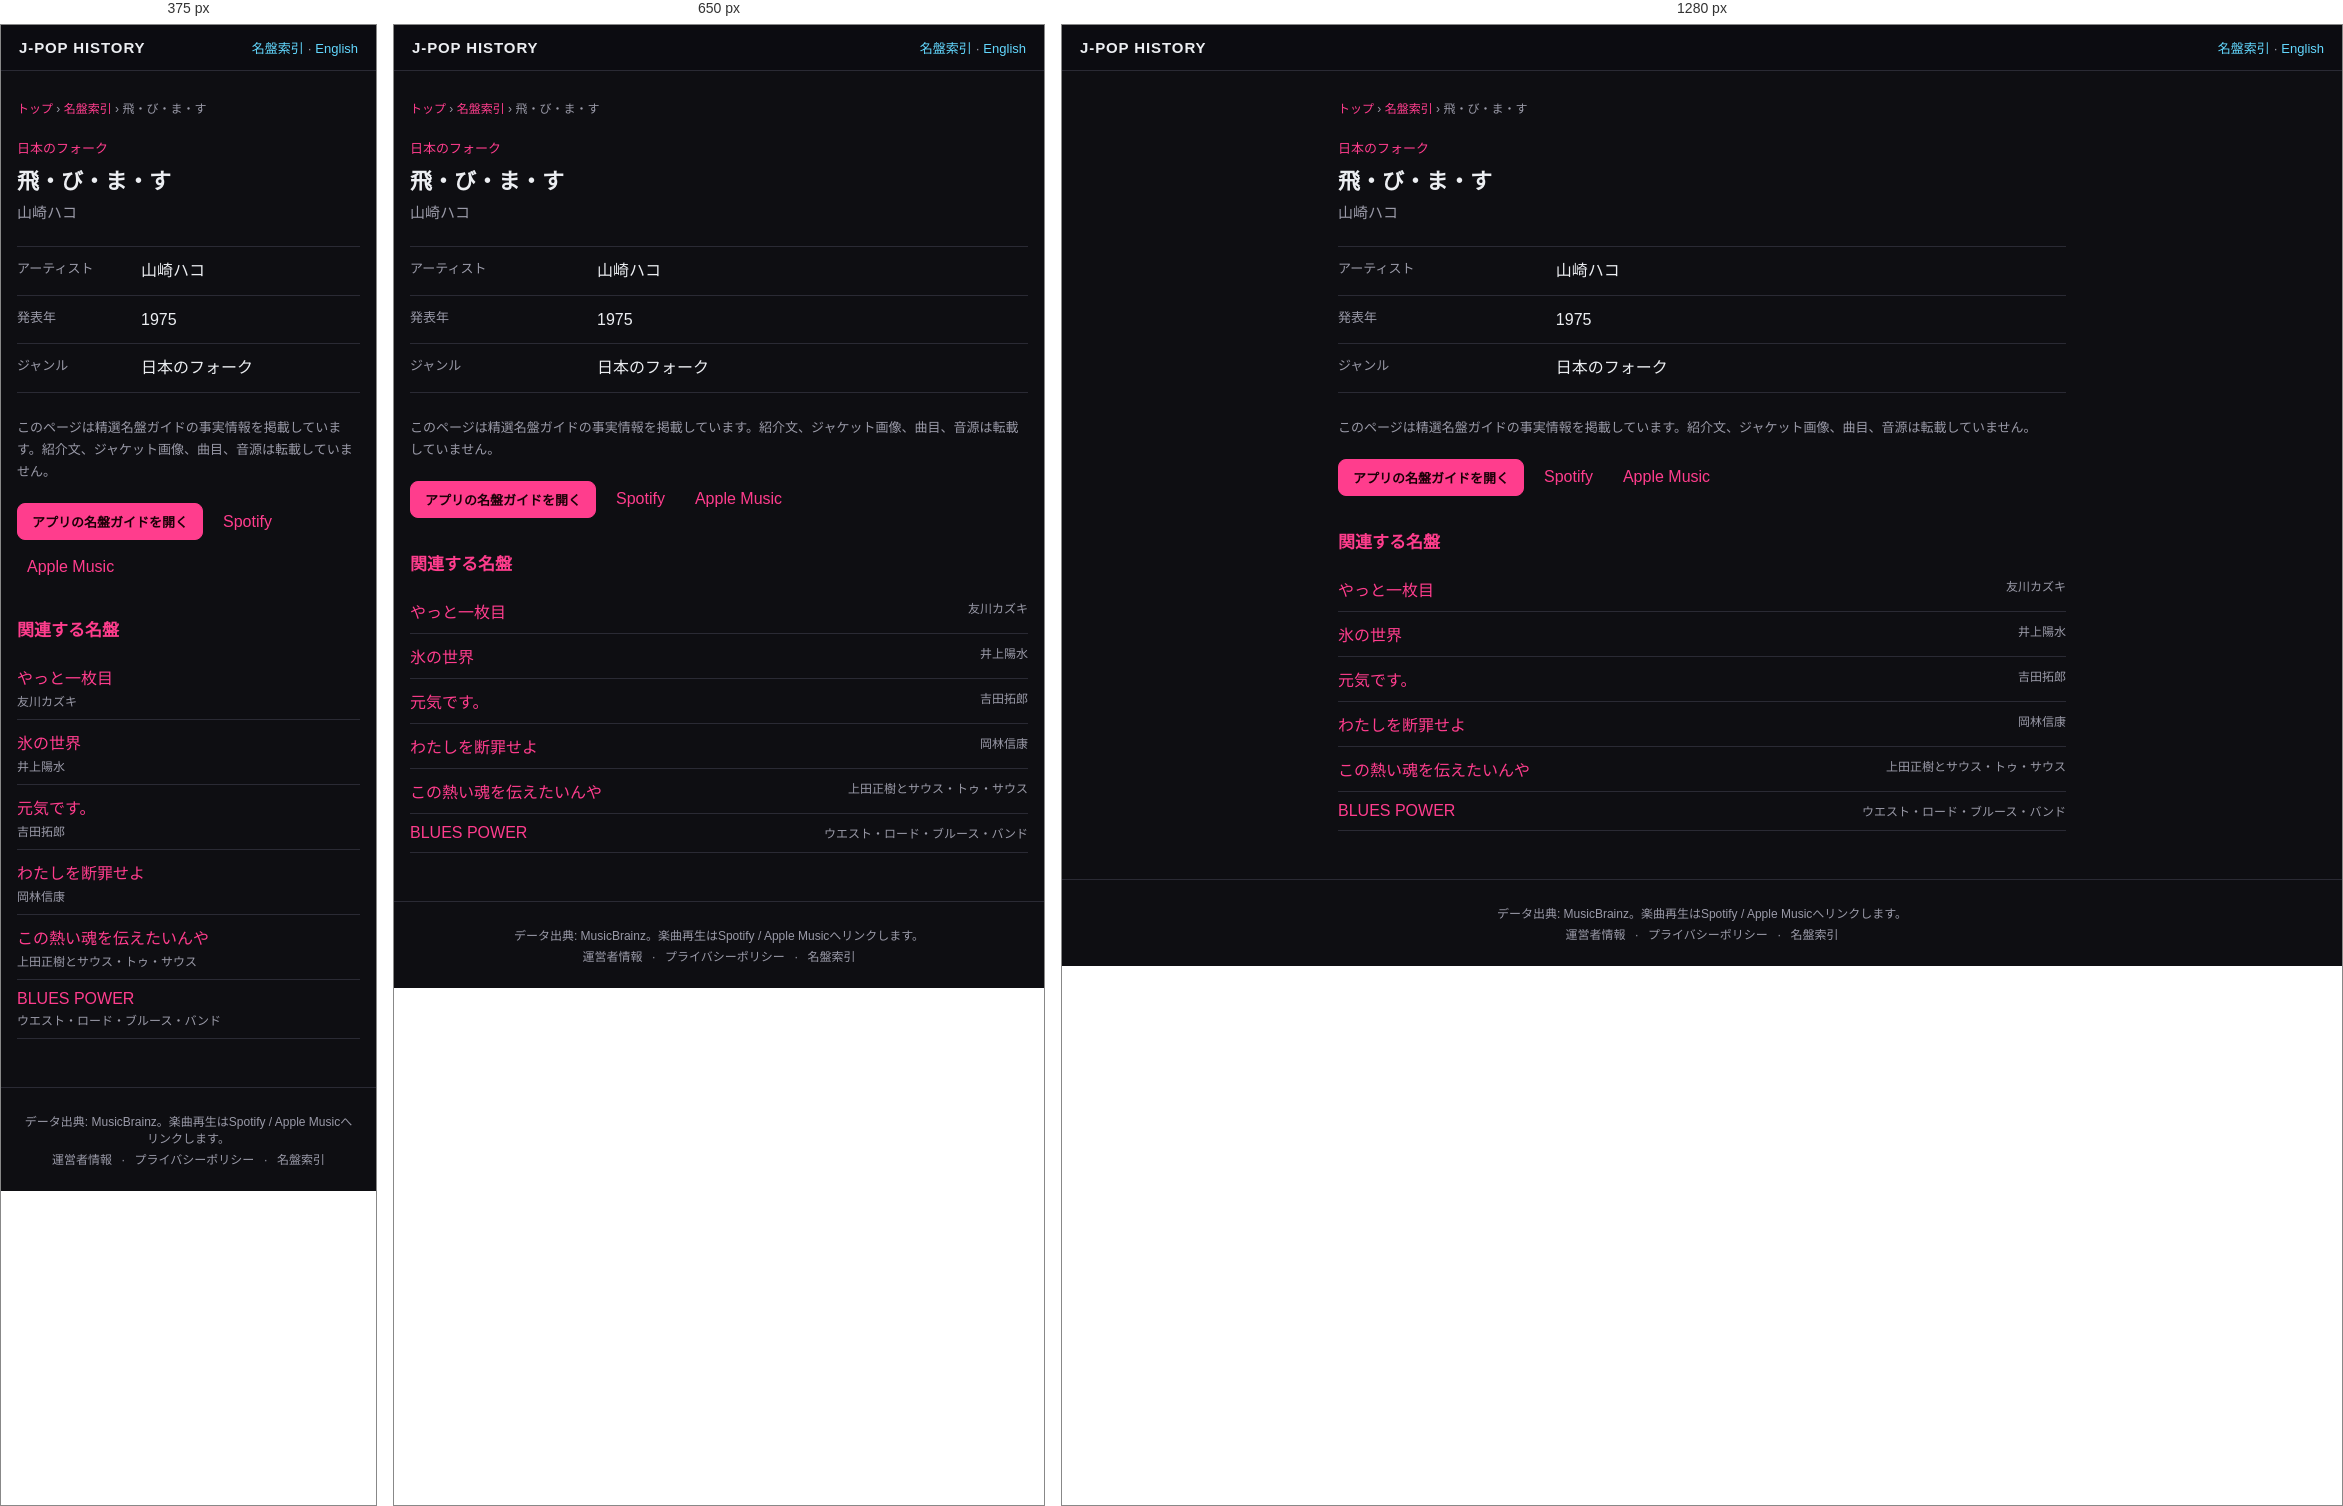
Rendered at 375 px, 650 px and 1280 px, left to right.

<!-- file: index.html -->
<!DOCTYPE html>
<html lang="ja">
<head>
<meta charset="UTF-8">
<meta name="viewport" content="width=device-width, initial-scale=1">
<title>飛・び・ま・す — 山崎ハコ (1975) | J-POP History</title>
<meta name="description" content="山崎ハコ『飛・び・ま・す』（1975年）のジャンルをJ-POP History名盤ガイドの事実情報で確認できます。">
<meta name="theme-color" content="#111318">
<link rel="canonical" href="https://kimuhixy.com/j-pop-history/items/hako-yamasaki-tobimasu-i-ll-fly-1975/">
<link rel="alternate" hreflang="ja" href="https://kimuhixy.com/j-pop-history/items/hako-yamasaki-tobimasu-i-ll-fly-1975/">
<link rel="alternate" hreflang="en" href="https://kimuhixy.com/j-pop-history/en/items/hako-yamasaki-tobimasu-i-ll-fly-1975/">
<link rel="alternate" hreflang="x-default" href="https://kimuhixy.com/j-pop-history/items/hako-yamasaki-tobimasu-i-ll-fly-1975/">
<meta property="og:type" content="music.album">
<meta property="og:site_name" content="J-POP History">
<meta property="og:title" content="飛・び・ま・す">
<meta property="og:description" content="山崎ハコ『飛・び・ま・す』（1975年）のジャンルをJ-POP History名盤ガイドの事実情報で確認できます。">
<meta property="og:url" content="https://kimuhixy.com/j-pop-history/items/hako-yamasaki-tobimasu-i-ll-fly-1975/">
<meta property="og:image" content="https://kimuhixy.com/j-pop-history/icons/icon-512.png">
<meta name="twitter:card" content="summary_large_image">
<meta name="twitter:title" content="飛・び・ま・す">
<meta name="twitter:description" content="山崎ハコ『飛・び・ま・す』（1975年）のジャンルをJ-POP History名盤ガイドの事実情報で確認できます。">
<meta name="twitter:image" content="https://kimuhixy.com/j-pop-history/icons/icon-512.png">
<link rel="apple-touch-icon" href="../../icons/icon-192.png">
<link rel="stylesheet" href="../../css/style.css">
<script type="application/ld+json">{"@context":"https://schema.org","@graph":[{"@type":"WebSite","@id":"https://kimuhixy.com/j-pop-history/#website","url":"https://kimuhixy.com/j-pop-history/","name":"J-POP History","inLanguage":["ja","en"]},{"@type":"WebPage","@id":"https://kimuhixy.com/j-pop-history/items/hako-yamasaki-tobimasu-i-ll-fly-1975/#webpage","url":"https://kimuhixy.com/j-pop-history/items/hako-yamasaki-tobimasu-i-ll-fly-1975/","name":"飛・び・ま・す","inLanguage":"ja","isPartOf":{"@id":"https://kimuhixy.com/j-pop-history/#website"},"mainEntity":{"@id":"https://kimuhixy.com/j-pop-history/items/hako-yamasaki-tobimasu-i-ll-fly-1975/#album"}},{"@type":"MusicAlbum","@id":"https://kimuhixy.com/j-pop-history/items/hako-yamasaki-tobimasu-i-ll-fly-1975/#album","name":"飛・び・ま・す","byArtist":{"@type":"Person","name":"山崎ハコ"},"datePublished":"1975","genre":"日本のフォーク"},{"@type":"BreadcrumbList","itemListElement":[{"@type":"ListItem","position":1,"name":"トップ","item":"https://kimuhixy.com/j-pop-history/"},{"@type":"ListItem","position":2,"name":"名盤索引","item":"https://kimuhixy.com/j-pop-history/items/"},{"@type":"ListItem","position":3,"name":"飛・び・ま・す","item":"https://kimuhixy.com/j-pop-history/items/hako-yamasaki-tobimasu-i-ll-fly-1975/"}]}]}</script>
</head>
<body class="pseo-body">
<header class="pseo-header"><a class="brand" href="../../">J-POP HISTORY</a><nav><a href="../">名盤索引</a> · <a href="https://kimuhixy.com/j-pop-history/en/items/hako-yamasaki-tobimasu-i-ll-fly-1975/">English</a></nav></header>
<main class="pseo-main">
  <nav class="pseo-breadcrumb" aria-label="パンくずリスト"><a href="../../">トップ</a> › <a href="../">名盤索引</a> › <span>飛・び・ま・す</span></nav>
  <article>
    <p class="pseo-kicker">日本のフォーク</p>
    <h1 class="page-title">飛・び・ま・す</h1>
    <p class="pseo-artist">山崎ハコ</p>
    <dl class="pseo-facts"><div><dt>アーティスト</dt><dd>山崎ハコ</dd></div><div><dt>発表年</dt><dd>1975</dd></div><div><dt>ジャンル</dt><dd>日本のフォーク</dd></div></dl>
    <p class="pseo-source-note">このページは精選名盤ガイドの事実情報を掲載しています。紹介文、ジャケット画像、曲目、音源は転載していません。</p>
    <div class="pseo-actions"><a class="btn primary" href="../../#/guide">アプリの名盤ガイドを開く</a><a href="https://open.spotify.com/search/%E5%B1%B1%E5%B4%8E%E3%83%8F%E3%82%B3%20%E9%A3%9B%E3%83%BB%E3%81%B3%E3%83%BB%E3%81%BE%E3%83%BB%E3%81%99" target="_blank" rel="noopener noreferrer">Spotify</a><a href="https://music.apple.com/jp/search?term=%E5%B1%B1%E5%B4%8E%E3%83%8F%E3%82%B3%20%E9%A3%9B%E3%83%BB%E3%81%B3%E3%83%BB%E3%81%BE%E3%83%BB%E3%81%99" target="_blank" rel="noopener noreferrer">Apple Music</a></div>
  </article>
  <aside class="pseo-related"><h2>関連する名盤</h2><ul><li><a href="../kazuki-tomokawa-yatto-ichimaime-finally-my-first-record-1975/">やっと一枚目</a><span>友川カズキ</span></li><li><a href="../yosui-inoue-kori-no-sekai-world-of-ice-1973/">氷の世界</a><span>井上陽水</span></li><li><a href="../takuro-yoshida-genki-desu-i-m-doing-fine-1972/">元気です。</a><span>吉田拓郎</span></li><li><a href="../nobuyasu-okabayashi-watashi-wo-danzai-seyo-condemn-me-1969/">わたしを断罪せよ</a><span>岡林信康</span></li><li><a href="../masaki-ueda-and-south-to-south-kono-atsui-tamashii-wo-tsutaetainya-i-want-to-convey-this-burning-soul-1975/">この熱い魂を伝えたいんや</a><span>上田正樹とサウス・トゥ・サウス</span></li><li><a href="../west-road-blues-band-blues-power-1975/">BLUES POWER</a><span>ウエスト・ロード・ブルース・バンド</span></li></ul></aside>
</main>
<footer class="app-footer"><p>データ出典: MusicBrainz。楽曲再生はSpotify / Apple Musicへリンクします。</p><p class="footer-links"><a href="../../about.html">運営者情報</a> · <a href="../../privacy.html">プライバシーポリシー</a> · <a href="../">名盤索引</a></p></footer>
<script type="module">import { initAds } from "../../js/ads.js"; initAds();</script>
</body>
</html>


/* @media block from style.css */
@media (max-width: 760px) {
  .nav-toggle { display: flex; }
  .main-nav {
    position: fixed;
    top: calc(57px + env(safe-area-inset-top));
    left: 0;
    right: 0;
    background: var(--bg-elevated);
    border-bottom: 1px solid var(--border);
    flex-direction: column;
    padding: 8px;
    padding-bottom: calc(8px + env(safe-area-inset-bottom));
    display: none;
    max-height: calc(100vh - 57px - env(safe-area-inset-top));
    overflow-y: auto;
  }
  .main-nav.open { display: flex; }
  .main-nav a { padding: 12px; font-size: 15px; }
}

/* @media block from style.css */
@media (max-width: 540px) { .pseo-related li, .pseo-index-group li { display: block; } .pseo-related li span, .pseo-index-group li span { display: block; margin-top: 3px; text-align: left; } }